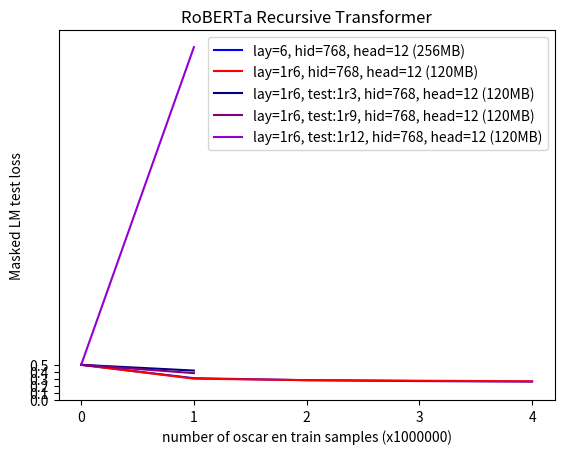

Write Python code to recreate this figure.
import matplotlib.pyplot as plt
import numpy as np

x = np.array([0, 1, 2, 3, 4])
y2 = np.array([0.5, 0.30940675837397574, 0.28117460092902186, 0.2687879767358303, 0.2612325044542551])
y3 = np.array([0.5, 0.30296802766025066, 0.28217491447329524, 0.27392400919795035, 0.2656524788528681])
y8 = np.array([0.5, 0.4182064918688293, np.nan, np.nan, np.nan])
y9 = np.array([0.5, 0.38168357314213003, np.nan, np.nan, np.nan])
y10 = np.array([0.5, 5.019635282315201, np.nan, np.nan, np.nan])

l2, = plt.plot(x, y2, color='blue', label='lay=6, hid=768, head=12 (256MB)')
l3, = plt.plot(x, y3, color='red', label='lay=1r6, hid=768, head=12 (120MB)')
l8, = plt.plot(x, y8, color='navy', label='lay=1r6, test:1r3, hid=768, head=12 (120MB)')
l9, = plt.plot(x, y9, color='purple', label='lay=1r6, test:1r9, hid=768, head=12 (120MB)')
l10, = plt.plot(x, y10, color='darkviolet', label='lay=1r6, test:1r12, hid=768, head=12 (120MB)')

plt.xticks(np.arange(min(x), max(x)+1, 1.0))
plt.yticks(np.arange(0, 0.5+0.1, 0.1))

plt.xlabel("number of oscar en train samples (x1000000)")
plt.ylabel("Masked LM test loss")
plt.title("RoBERTa Recursive Transformer")

plt.legend(handles=[l2, l3, l8, l9, l10])

plt.show()
